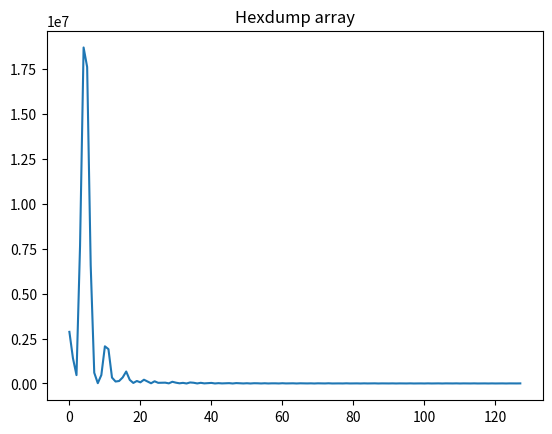

Recreate this plot in Python.
# plot array obtained from hex dump
import numpy as np
import matplotlib.pyplot as plt


def plot_hexdump(hexdump):
    hexdump_str = " ".join(
        [line.split("|")[0].strip() for line in hexdump.split("\n") if line]
    )
    hexdump_bytes_str = "".join(
        [byte_str.strip() for byte_str in hexdump_str.split(" ")]
    )
    hexdump_bytes = bytearray.fromhex(hexdump_bytes_str)
    # convert hexdump bytes to float32 array
    arr = np.frombuffer(hexdump_bytes, dtype=np.float32)
    # plot the obtained array
    plt.figure()
    plt.plot(arr)
    plt.title("Hexdump array")
    plt.show()
    return arr


if __name__ == "__main__":
    hexdump = r"""
    a0 26 2f 4a b5 b4 ab 49  32 ff e2 48 98 71 e9 4a |.&/J...I 2..H.q.J
    93 84 8e 4b 9c 40 86 4b  24 87 c8 4a 86 d9 11 49 |...K.@.K $..J...I
    a8 24 81 46 12 13 e5 48  13 3f fc 49 74 02 e9 49 |.$.F...H .?.It..I
    20 da 9f 48 12 ba d4 47  dd 89 05 48 c9 d7 a2 48 | ..H...G ...H...H
    d2 5c 22 49 5b 94 43 48  c6 81 ea 46 da f9 06 48 |.\"I[.CH ...F...H
    13 10 7a 47 9c 5f 4c 48  90 68 de 47 e3 60 3b 46 |..zG._LH .h.G.`;F
    71 6a ef 47 dd 2a 0e 47  ee cd 15 47 75 ee 30 47 |qj.G.*.G ...Gu.0G
    f1 9f d0 45 20 4e b9 47  1e 9b 2f 47 7f 17 20 46 |...E N.G ../G.. F
    45 34 03 47 78 34 1f 44  58 a6 5b 47 c6 e1 1b 47 |E4.Gx4.D X.[G...G
    ca 84 2a 45 ac 1e 0e 47  29 60 b1 45 88 5d a1 46 |..*E...G )`.E.].F
    6b 82 f3 46 5b ad b3 44  12 6d 8e 46 5a d2 8c 45 |k..F[..D .m.FZ..E
    01 d5 1a 46 1f c8 91 46  98 2a 62 42 9e d1 a8 46 |...F...F .*bB...F
    f7 02 3a 46 e5 0f 1a 45  90 b6 4e 46 e5 1f 34 43 |..:F...E ..NF..4C
    a0 d8 55 46 e0 97 26 46  18 6e b5 44 90 31 3a 46 |..UF..&F .n.D.1:F
    25 53 6f 44 e7 0c fa 45  cc b3 f6 45 27 39 a8 44 |%SoD...E ...E'9.D
    70 cc 57 46 d8 66 31 45  9e c9 a9 45 90 aa 17 46 |p.WF.f1E ...E...F
    00 00 80 42 85 69 1b 46  c7 eb 74 45 82 b6 28 45 |...B.i.F ..tE..(E
    ff 2d f5 45 8e 25 31 42  da 3d 0b 46 95 7d 93 45 |.-.E.%1B .=.F.}.E
    18 70 0d 45 50 5a 2a 46  c4 e1 98 44 99 d3 86 45 |.p.EPZ*F ...D...E
    4a a6 86 45 3b 1b 8f 44  3c 89 0e 46 30 22 df 44 |J..E;..D <..F0".D
    54 5a 5e 45 8c 4b a6 45  78 52 92 43 b4 8f d8 45 |TZ^E.K.E xR.C...E
    8a 5f dd 44 ae d9 4e 45  ee b5 e0 45 46 1f a9 42 |._.D..NE ...EF..B
    e0 41 9b 45 35 66 19 45  ac 78 d1 44 59 73 b1 45 |.A.E5f.E .x.DYs.E
    5e a1 3f 43 84 e6 93 45  78 26 38 45 3c 23 9e 44 |^.?C...E x&8E<#.D
    ce bd c2 45 e8 68 ef 43  63 9c 89 45 bc 04 81 45 |...E.h.C c..E...E
    d4 5a 09 44 eb f4 c5 45  e0 ce 76 44 da d8 67 45 |.Z.D...E ..vD..gE
    29 73 b2 45 ca da 5d 42  fa a9 b4 45 21 a1 f7 44 |)s.E..]B ...E!..D
    10 d0 10 45 a6 50 c4 45  cc a8 00 43 45 f2 93 45 |...E.P.E ...CE..E
    51 c9 34 45 28 39 8c 44  a4 39 bc 45 d8 26 e8 43 |Q.4E(9.D .9.E.&.C
    ab 26 74 45 6d b2 7c 45  01 25 73 43 8f 8d 91 45 |.&tEm.|E .%sC...E
    f4 28 1b 44 0b e2 51 45  e6 4d 92 45 67 04 8b 42 |.(.D..QE .M.Eg..B
    fc 1b 92 45 18 be a7 44  c3 b4 0c 45 48 67 93 45 |...E...D ...EHg.E
    """
    arr = plot_hexdump(hexdump)